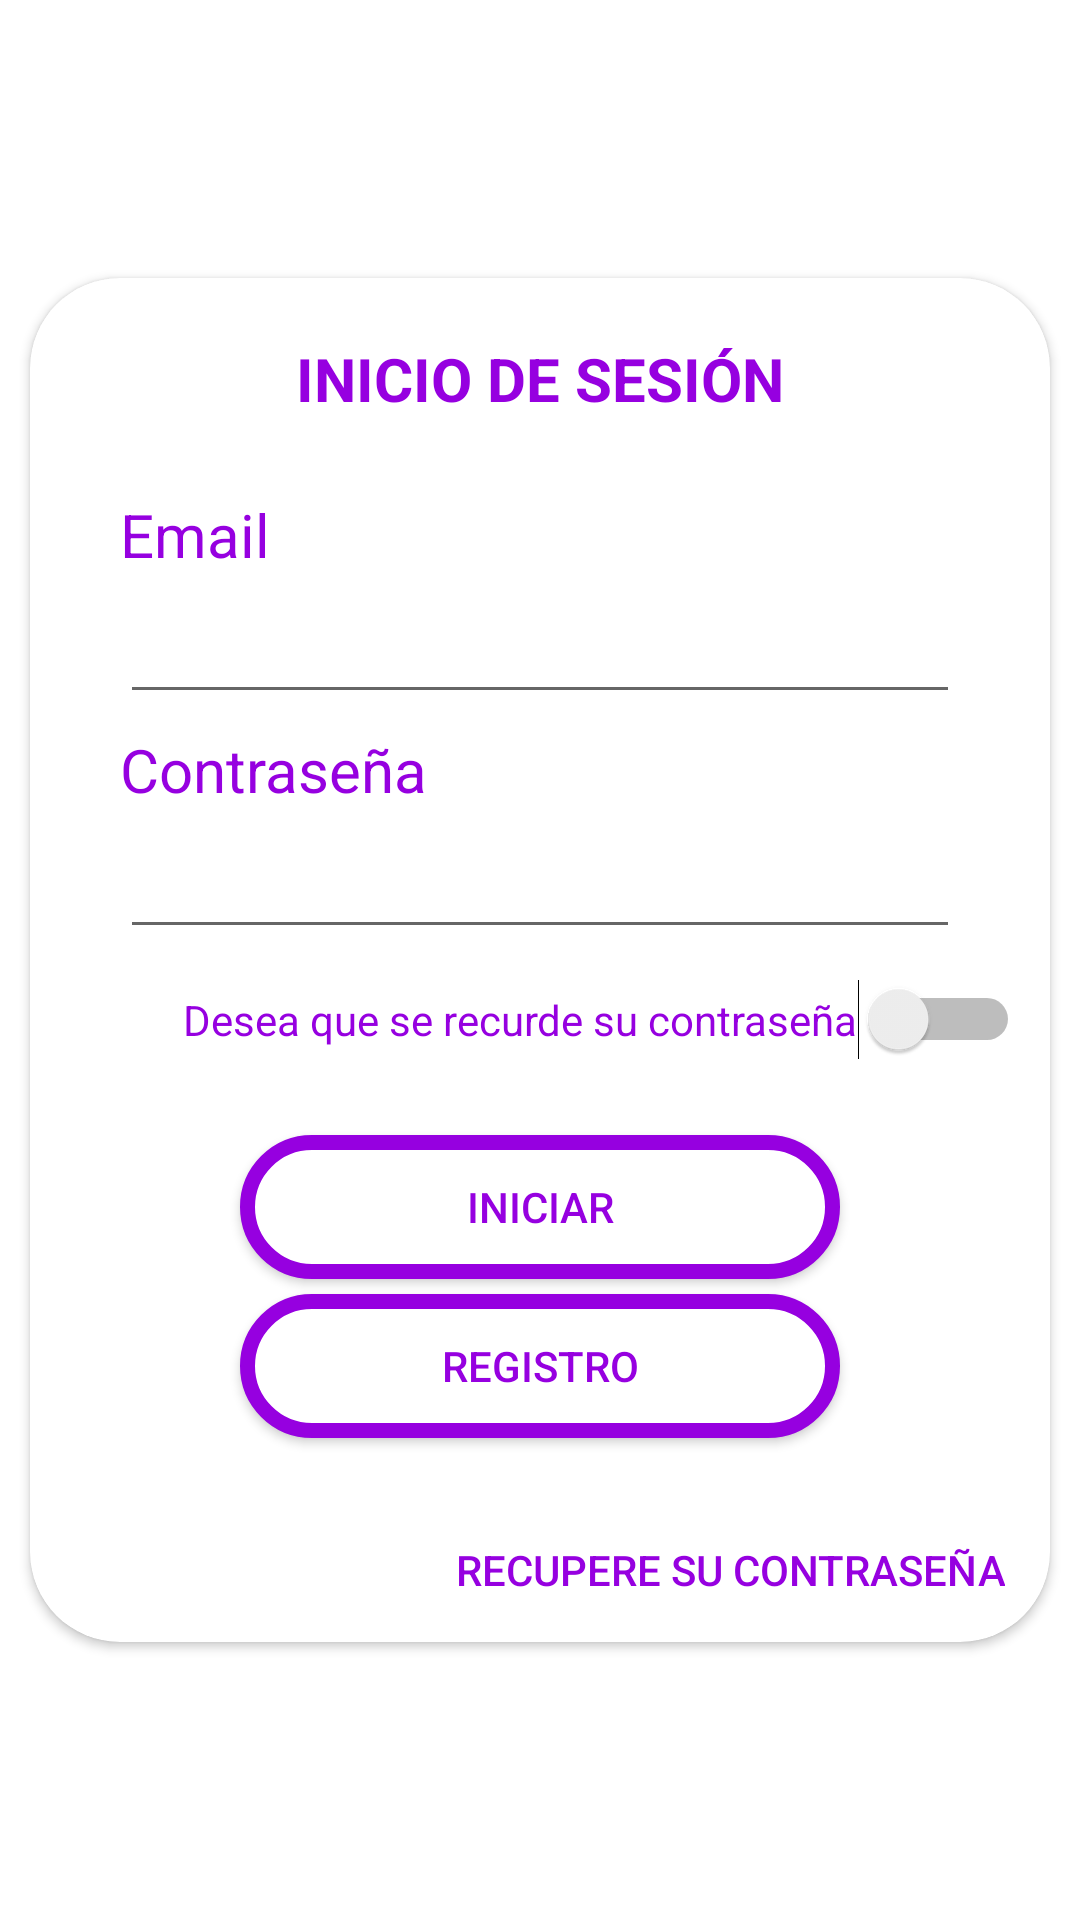

Android layout source for this screen:
<!-- AndroidManifest.xml: application theme Theme.AppSenaTestOne -->
<!-- res/layout/fragment_login.xml -->
<?xml version="1.0" encoding="utf-8"?>
<FrameLayout xmlns:android="http://schemas.android.com/apk/res/android"
    xmlns:app="http://schemas.android.com/apk/res-auto"
    xmlns:tools="http://schemas.android.com/tools"
    android:layout_width="match_parent"
    android:layout_height="match_parent"
    tools:context=".ui.login.LoginFragment">

    <androidx.constraintlayout.widget.ConstraintLayout
        android:layout_width="match_parent"
        android:layout_height="match_parent">


        <androidx.cardview.widget.CardView
            android:id="@+id/cardView"
            android:layout_width="match_parent"
            android:layout_height="wrap_content"
            android:layout_marginHorizontal="10dp"
            android:elevation="50dp"
            app:cardCornerRadius="30dp"
            app:layout_constraintBottom_toBottomOf="parent"
            app:layout_constraintEnd_toEndOf="parent"
            app:layout_constraintStart_toStartOf="parent"
            app:layout_constraintTop_toTopOf="parent">

            <androidx.appcompat.widget.LinearLayoutCompat
                android:layout_width="match_parent"
                android:layout_height="wrap_content"
                android:layout_marginHorizontal="10dp"
                android:orientation="vertical">

                <TextView
                    android:layout_width="match_parent"
                    android:layout_height="wrap_content"
                    android:gravity="center_horizontal"
                    android:paddingVertical="20dp"
                    android:text="INICIO DE SESIÓN"
                    android:textColor="@color/purple_500"
                    android:textStyle="bold"
                    android:textSize="20dp" />

                <TextView
                    android:layout_width="match_parent"
                    android:layout_height="wrap_content"
                    android:inputType="textEmailAddress"
                    android:paddingHorizontal="20dp"
                    android:paddingVertical="5dp"
                    android:text="Email"
                    android:textColor="@color/purple_500"
                    android:textSize="20dp" />

                <EditText
                    android:layout_width="match_parent"
                    android:layout_height="wrap_content"
                    android:layout_marginHorizontal="20dp"
                    android:drawableStart="@drawable/ic_baseline_mail_outline_24"
                    android:drawablePadding="5dp"
                    android:inputType="textEmailAddress" />

                <TextView
                    android:layout_width="match_parent"
                    android:layout_height="wrap_content"
                    android:paddingHorizontal="20dp"
                    android:paddingVertical="5dp"
                    android:text="Contraseña"
                    android:textColor="@color/purple_500"
                    android:textSize="20dp" />

                <EditText
                    android:layout_width="match_parent"
                    android:layout_height="wrap_content"
                    android:layout_marginHorizontal="20dp"
                    android:layout_marginBottom="10dp"
                    android:drawableStart="@drawable/ic_baseline_vpn_key_24"
                    android:drawablePadding="5dp"
                    android:inputType="textWebPassword" />


                <Switch
                    android:id="@+id/btn_remember_login"
                    android:layout_width="wrap_content"
                    android:layout_height="wrap_content"
                    android:layout_gravity="end"
                    android:text="Desea que se recurde su contraseña"
                    android:textColor="@color/purple_500"
                    android:layout_marginBottom="20dp"
                    tools:ignore="UseSwitchCompatOrMaterialXml" />


                <androidx.appcompat.widget.AppCompatButton
                    android:id="@+id/btnHome"
                    android:layout_width="200dp"
                    android:layout_height="wrap_content"
                    android:layout_marginVertical="5dp"
                    android:background="@drawable/my_style_botones"
                    android:text="Iniciar"
                    android:textColor="@color/purple_500"
                    android:layout_gravity="center"
                    />


                <androidx.appcompat.widget.AppCompatButton
                    android:id="@+id/btnRegister"
                    android:layout_width="200dp"
                    android:layout_marginHorizontal="5pt"
                    android:layout_height="wrap_content"
                    android:background="@drawable/my_style_botones"
                    android:layout_gravity="center"
                    android:textColor="@color/purple_500"
                    android:layout_marginBottom="20dp"
                    android:text="Registro"
                    />

                <androidx.appcompat.widget.AppCompatButton
                    android:id="@+id/btn_forgotten_login"
                    android:layout_width="wrap_content"
                    android:layout_height="wrap_content"
                    android:background="@null"
                    android:paddingHorizontal="5dp"
                    android:text="Recupere su contraseña"
                    android:textColor="@color/purple_500"
                    android:layout_gravity="end"/>

            </androidx.appcompat.widget.LinearLayoutCompat>
        </androidx.cardview.widget.CardView>
    </androidx.constraintlayout.widget.ConstraintLayout>

</FrameLayout>
<!-- resources referenced by this layout -->
<resources>
  <color name="purple_500">#9600E0</color>
  <!-- drawable my_style_botones (drawable) -->
  <?xml version="1.0" encoding="utf-8"?>
  <shape xmlns:android="http://schemas.android.com/apk/res/android">
      <solid android:color="@color/white"/>
      <corners android:radius="50dp"/>
      <stroke
          android:width="5dp"
          android:color="@color/purple_500"/>
  </shape>
  <style name="Theme.AppSenaTestOne" parent="Theme.MaterialComponents.DayNight.DarkActionBar">
          
          <item name="colorPrimary">@color/purple_500</item>
          <item name="colorPrimaryVariant">@color/purple_700</item>
          <item name="colorOnPrimary">@color/white</item>
  
          
          <item name="colorSecondary">@color/teal_200</item>
          <item name="colorSecondaryVariant">@color/teal_700</item>
          <item name="colorOnSecondary">@color/white</item>
  
          
          <item name="android:statusBarColor" tools:targetApi="l">?attr/colorPrimaryVariant</item>
          
      </style>
  <color name="white">#FFFFFFFF</color>
  <color name="purple_700">#6F0494</color>
  <color name="teal_200">#6F0494</color>
  <color name="teal_700">#189472</color>
</resources>
